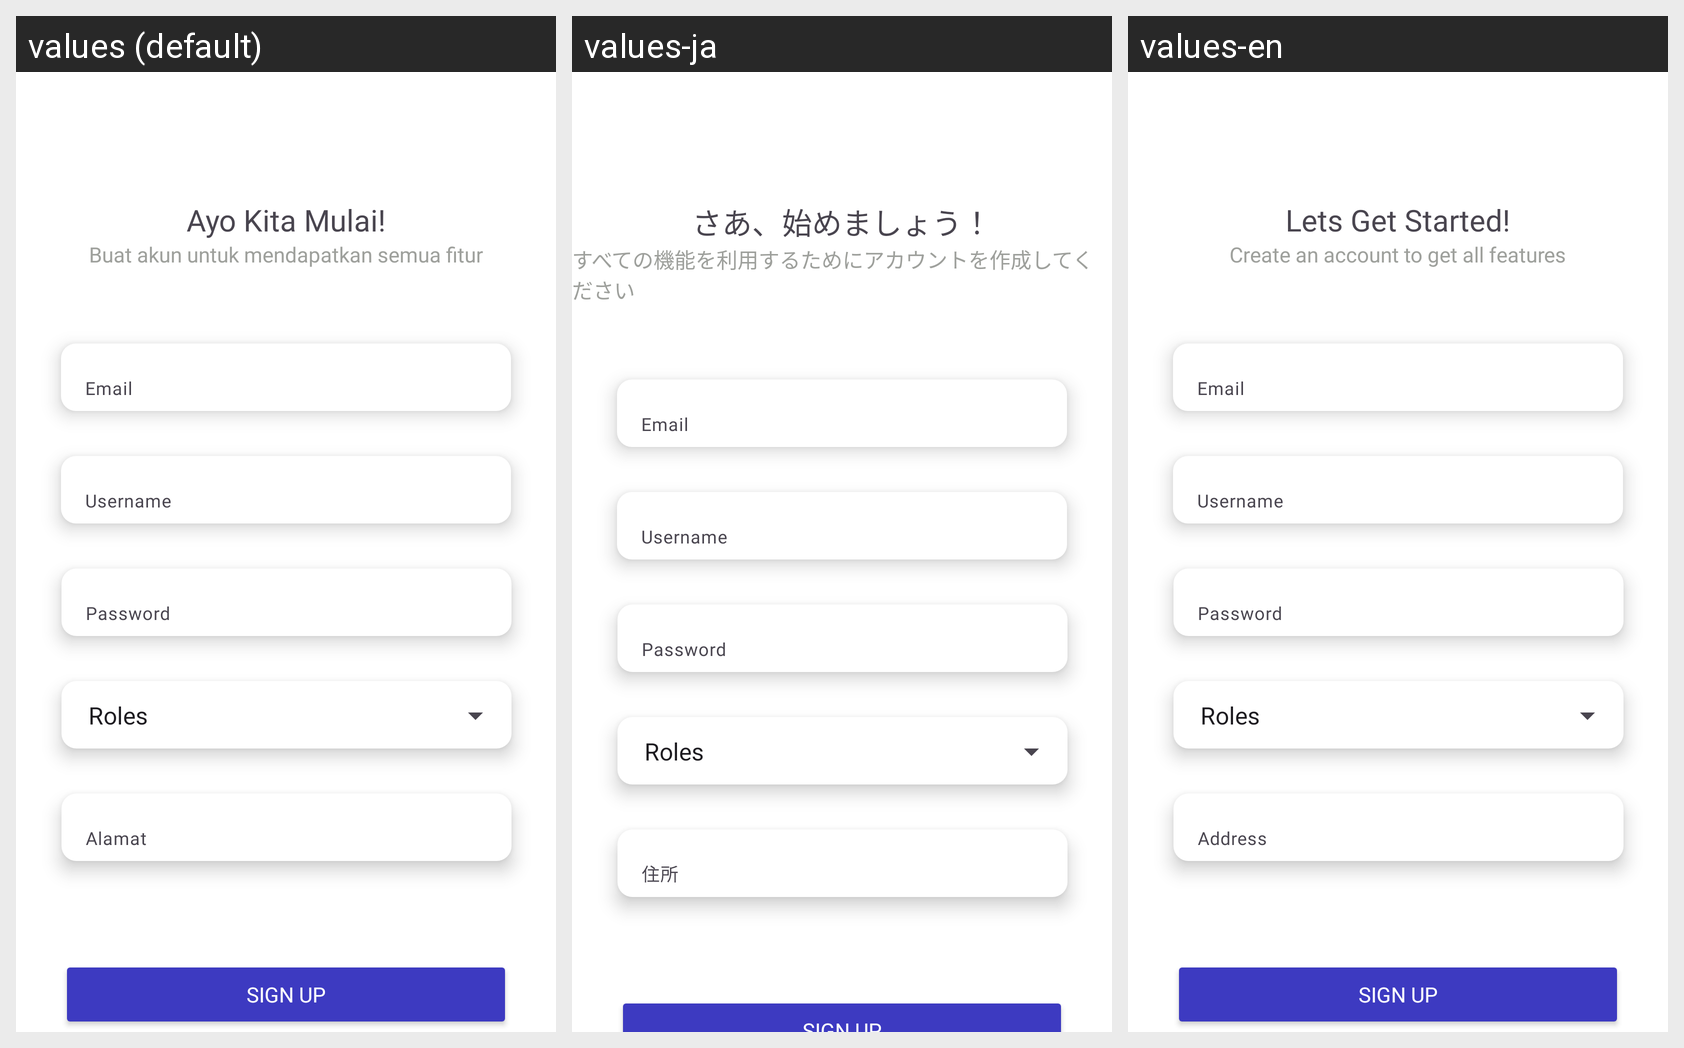

For this localized Android screen grid, give each drawn string resource with its value in every locale shown.
Android screen res/layout/activity_signup.xml rendered under 3 locales, left to right: values (default), values-ja, values-en. Device: Nexus 5 (rendered at 1080×1920; each locale shown at half size, 540×960, under a caption strip naming it); theme Theme.Rootine.
Strings drawn on this screen, with the default value and each locale's value (text and hints the layout hard-codes, and strings that could not be matched under every locale, appear in the picture but are not listed):

ayomulai
  values: Ayo Kita Mulai!
  values-ja: さあ、始めましょう！
  values-en: Lets Get Started!

descmulai
  values: Buat akun untuk mendapatkan semua fitur
  values-ja: すべての機能を利用するためにアカウントを作成してください
  values-en: Create an account to get all features
